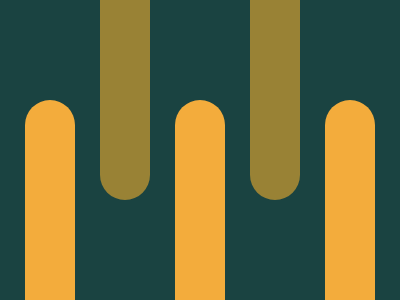

Reproduce this picture with HTML and CSS.

<body bgcolor=#1A4341><p a><p b><p c><p d><p e>
	<style>p{position:fixed;width:50;height:350;border-radius:60q}
	p[a],p[b],p[c]{background:#F3AC3C;top:84}
	p[d],p[e]{background:#998235;bottom:84}
	p[a]{left:25}p[b]{left:175}p[c]{left:325}p[d]{left:100}p[e]{left:250}